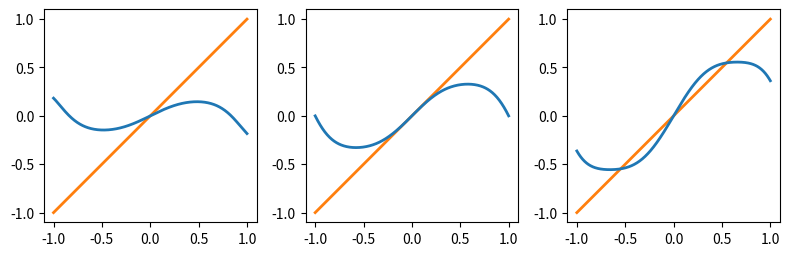

Here is the Python script that generated this plot:
import numpy as np 
import matplotlib.pyplot as plt 

fig, ax = plt.subplots(1, 3, figsize=(8, 3)) 
for i, r in enumerate([-0.3, 0.0, 0.3]): 
    f = lambda x: -x - r*x + x**3
    ax[i].set_aspect('equal')
    ax[i].set_xlim([-1.1, 1.1])
    ax[i].set_ylim([-1.1, 1.1])
    pts = np.linspace(-1.0, 1.0, 500) 
    ax[i].plot(pts, pts, linewidth=2, color='tab:orange')
    ax[i].plot(pts, f(f(pts)), linewidth=2, color='tab:blue')
    # if i == 0:
    #     x = -0.5 
    # else: 
    #     x = 0.3
    # for _ in range(6): 
    #     ax[i].plot([x, x], [x, f(x)], color='k') 
    #     ax[i].arrow(x=x, y=x, dx=0, dy=(f(x)-x)/3, head_width=0.015, color='k')
    #     ax[i].plot([x, f(x)], [f(x), f(x)], color='k') 
    #     ax[i].arrow(x=x, y=f(x), dx=(f(x)-x)/3, dy=0, head_width=0.015, color='k')
    #     x = f(x)
plt.tight_layout()
plt.savefig('period_doubling.png')
plt.show()
